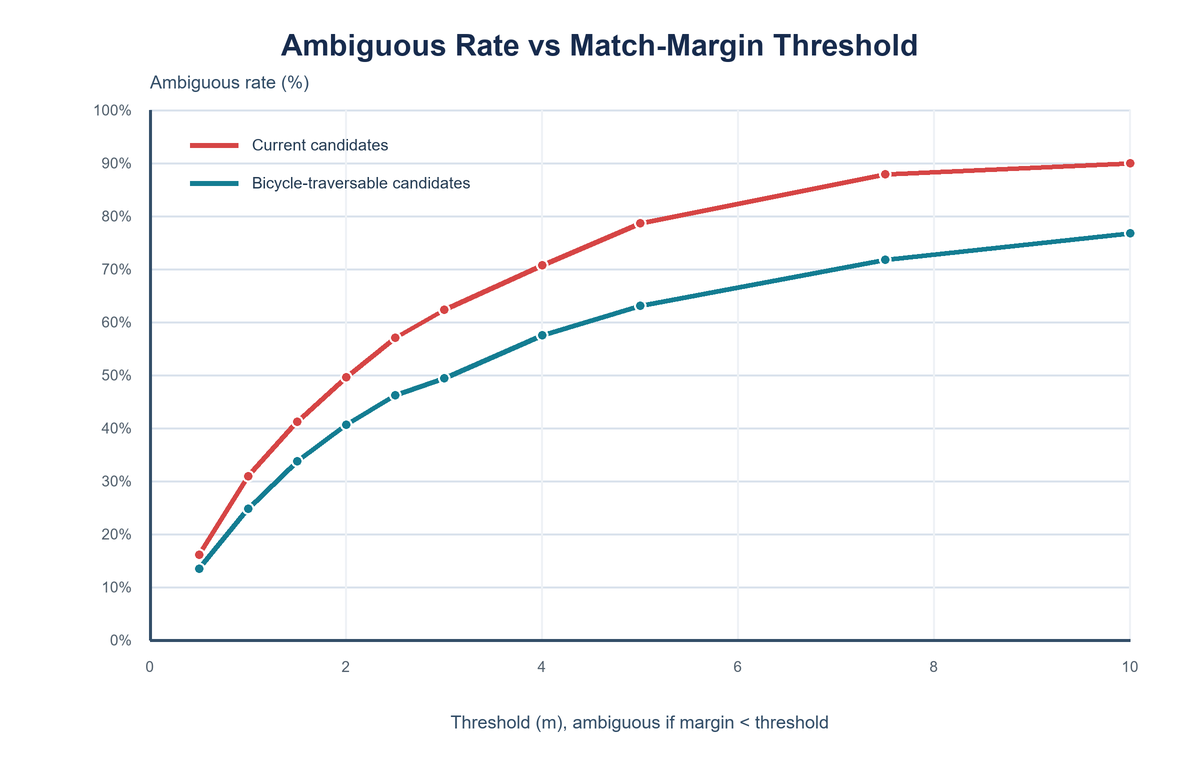

Data behind this chart, as committed beside it:
threshold_m, current_ambiguous_count, current_ambiguous_pct, filtered_ambiguous_count, filtered_ambiguous_pct
0.5, 61, 16.09, 51, 13.46
1.0, 117, 30.87, 94, 24.8
1.5, 156, 41.16, 128, 33.77
2.0, 188, 49.6, 154, 40.63
2.5, 216, 56.99, 175, 46.17
3.0, 236, 62.27, 187, 49.34
4.0, 268, 70.71, 218, 57.52
5.0, 298, 78.63, 239, 63.06
7.5, 333, 87.86, 272, 71.77
10.0, 341, 89.97, 291, 76.78
